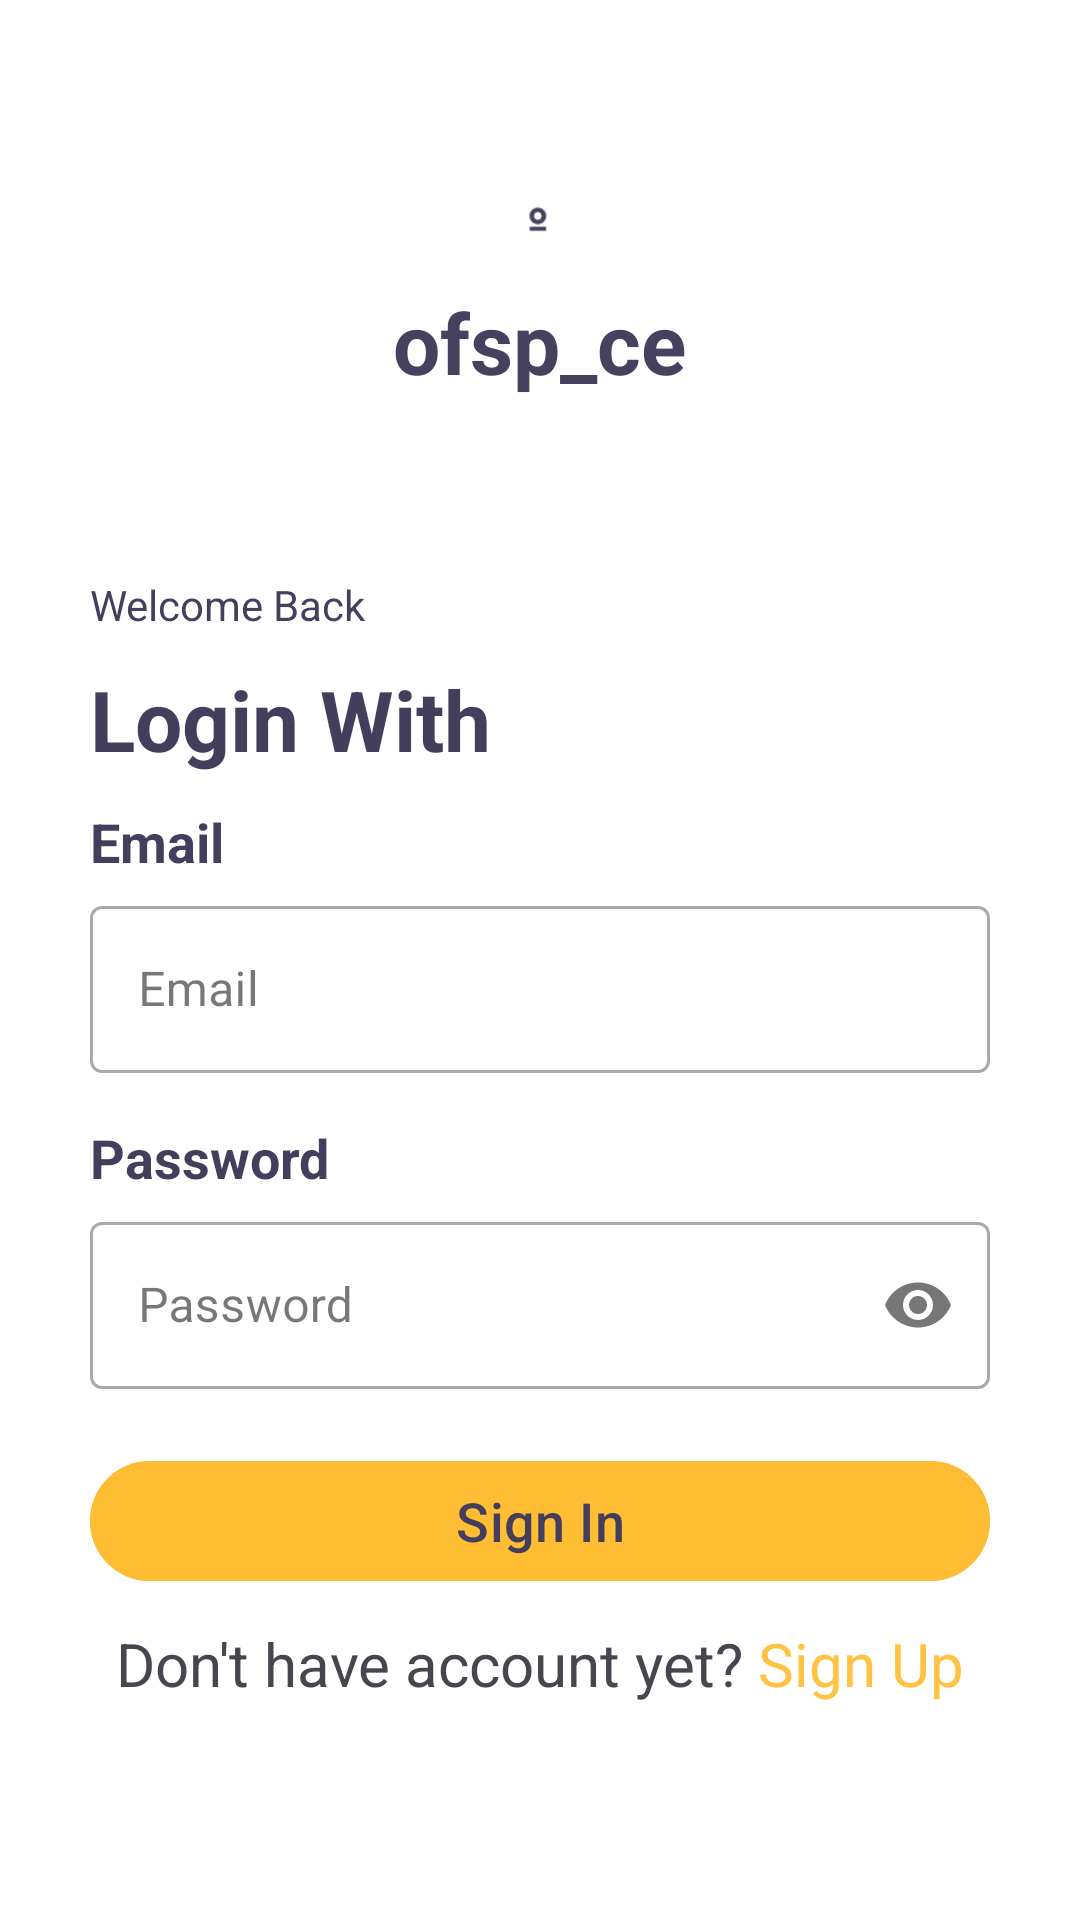

Here is an Android app screen rendered from its layout file. Give the layout XML and the strings, colors and styles it references.
<!-- AndroidManifest.xml: application theme Theme.Work_2_6430206321 -->
<!-- res/layout/fragment_login.xml -->
<?xml version="1.0" encoding="utf-8"?>
<LinearLayout xmlns:android="http://schemas.android.com/apk/res/android"
    xmlns:tools="http://schemas.android.com/tools"
    android:layout_width="match_parent"
    android:layout_height="match_parent"
    xmlns:app="http://schemas.android.com/apk/res-auto"
    android:orientation="vertical"
    android:gravity="center"
    android:background="#fff"
    tools:context=".LoginFragment">

    <LinearLayout
        android:layout_width="match_parent"
        android:layout_height="0dp"
        android:orientation="vertical"
        android:layout_weight="0.3"
        android:gravity="center">

        <ImageView
            android:layout_width="19dp"
            android:layout_height="26dp"
            android:src="@drawable/logo_fg"
            android:scaleType="fitCenter"
            android:importantForAccessibility="no" />

        <TextView
            android:layout_width="wrap_content"
            android:layout_height="wrap_content"
            android:layout_marginTop="10dp"
            android:text="ofsp_ce"
            android:textStyle="bold"
            android:textColor="#45415F"
            android:textSize="28sp"
            android:maxLines="1"/>

    </LinearLayout>

    <LinearLayout
        android:layout_width="match_parent"
        android:layout_height="0dp"
        android:orientation="vertical"
        android:layout_weight="0.7"
        android:paddingStart="30dp"
        android:paddingEnd="30dp"
        >
        <TextView
            android:layout_width="wrap_content"
            android:layout_height="wrap_content"
            android:textColor="#443F5D"
            android:text="Welcome Back"/>
        <TextView
            android:id="@+id/tvTitle"
            android:layout_width="wrap_content"
            android:layout_height="wrap_content"
            android:layout_marginTop="10dp"
            android:text="Login With"
            android:textStyle="bold"
            android:textColor="#433E5C"
            android:textSize="28sp"
            android:maxLines="1"/>

        <TextView
            android:layout_width="wrap_content"
            android:layout_height="wrap_content"
            android:layout_marginTop="10dp"
            android:text="Email"
            android:textStyle="bold"
            android:textColor="#433E5C"
            android:textSize="18sp"/>

        
        <com.google.android.material.textfield.TextInputLayout
            style="@style/Widget.MaterialComponents.TextInputLayout.OutlinedBox"
            android:layout_width="match_parent"
            android:layout_height="wrap_content"
            android:layout_marginTop="4dp">

            <com.google.android.material.textfield.TextInputEditText
                android:id="@+id/etEmail"
                android:layout_width="match_parent"
                android:layout_height="wrap_content"
                android:hint="Email"
                android:inputType="textEmailAddress" />
        </com.google.android.material.textfield.TextInputLayout>


        <TextView
            android:layout_width="wrap_content"
            android:layout_height="wrap_content"
            android:layout_marginTop="16dp"
            android:text="Password"
            android:textStyle="bold"
            android:textColor="#433E5C"
            android:textSize="18sp"/>

        
        <com.google.android.material.textfield.TextInputLayout
            style="@style/Widget.MaterialComponents.TextInputLayout.OutlinedBox"
            android:layout_width="match_parent"
            android:layout_height="wrap_content"
            android:layout_marginTop="4dp"
            app:endIconMode="password_toggle">

            <com.google.android.material.textfield.TextInputEditText
                android:id="@+id/etPassword"
                android:layout_width="match_parent"
                android:layout_height="wrap_content"
                android:hint="Password"
                android:inputType="textPassword" />
        </com.google.android.material.textfield.TextInputLayout>

        <com.google.android.material.button.MaterialButton
            android:id="@+id/btnAuthenticate"
            android:layout_width="match_parent"
            android:layout_height="wrap_content"
            android:backgroundTint="#FFBD34"
            android:layout_marginTop="20dp"
            android:text="Sign In"
            android:textSize="18sp"
            android:textStyle="normal"
            android:textColor="#423E5B"
            android:layout_gravity="center"
            />
        <LinearLayout
            android:layout_width="match_parent"
            android:layout_height="wrap_content"
            android:orientation="horizontal"
            android:layout_marginTop="10dp"
            android:layout_marginBottom="20dp"
            android:gravity="center">

            <TextView
                android:id="@+id/tvDescription"
                android:layout_width="wrap_content"
                android:layout_height="wrap_content"
                android:textSize="20sp"
                android:text="Don't have account yet?"/>

            <TextView
                android:id="@+id/tvSignInSignUp"
                android:layout_width="wrap_content"
                android:layout_height="wrap_content"
                android:layout_marginStart="5dp"
                android:textColor="#FFC243"
                android:textSize="20sp"
                android:text="Sign Up"/>
        </LinearLayout>
    </LinearLayout>



</LinearLayout>
<!-- resources referenced by this layout -->
<resources>
  <!-- drawable logo_fg: png bitmap (drawable, 1180 bytes) -->
  <style name="Theme.Work_2_6430206321" parent="Base.Theme.Work_2_6430206321" />
  <style name="Base.Theme.Work_2_6430206321" parent="Theme.Material3.DayNight.NoActionBar">
          
          
      </style>
</resources>
